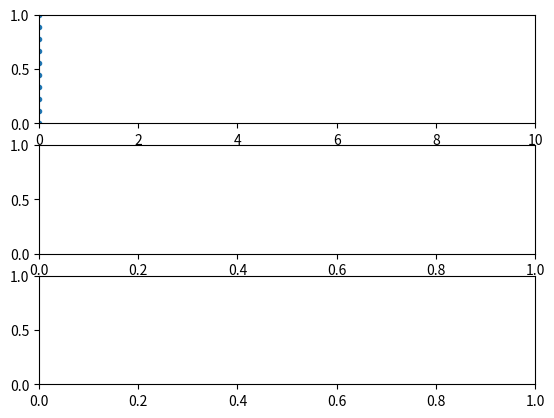

Python code for this plot:
import numpy as np
import matplotlib.pyplot as plt
import matplotlib.animation as animation

dt = 0.01
n = 1000

u = 1
s = 0.05

H = 1
L = 10

phi_in = 0.2
phi_c = 0.6

ny = 10
y = np.zeros((n, ny))
y[0, :] = np.linspace(0, 1, ny)
x = np.zeros_like(y)
phi = np.ones_like(y)*phi_in

for i in range(1, n):
    # find the characteristics that have reached y=0
    terminated = y[i - 1, :] <= 0

    # update the characteristics that have not terminated
    x[i, ~terminated] = x[i - 1, ~terminated] + u * dt
    y[i, ~terminated] = y[i - 1, ~terminated] - s * dt
    phi[i, :] = phi[i - 1, :] # for now u is constant so the value of phi does not change

fig, (ax0, ax1, ax2) = plt.subplots(3, 1)
ax0.set_ylim(0, H)
ax0.set_xlim(0, L)

char_line = ax0.plot(x[0, :], y[0, :], '.')

def update(frame):
    char_line[0].set_data(x[:frame, :], y[:frame, :])

ani = animation.FuncAnimation(fig, update, frames=np.arange(0, n, 1), interval=50)
plt.show()